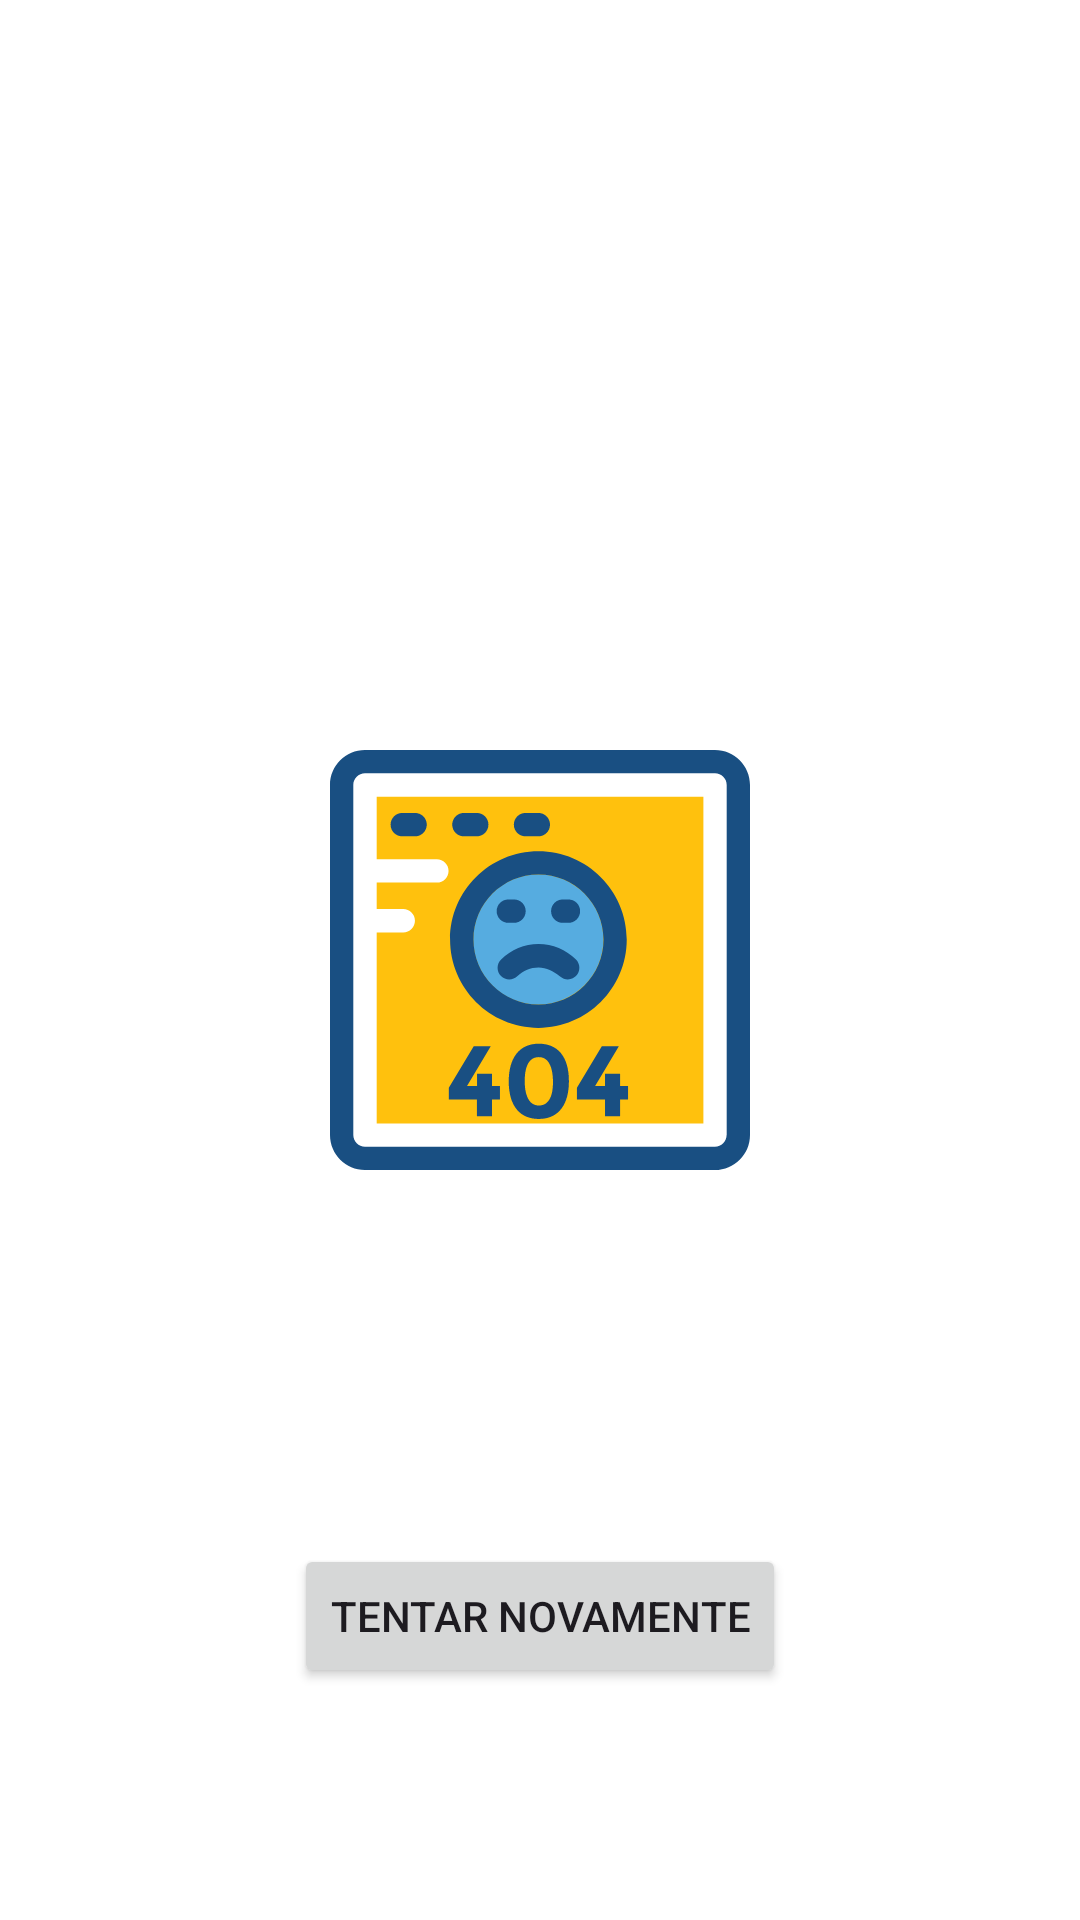

This screen was rendered from an Android layout file. Write that file and the resources it references.
<!-- AndroidManifest.xml: application theme Theme.Androidtestluizalabs -->
<!-- res/layout/unrecognized_error.xml -->
<?xml version="1.0" encoding="utf-8"?>
<androidx.constraintlayout.widget.ConstraintLayout xmlns:android="http://schemas.android.com/apk/res/android"
    xmlns:app="http://schemas.android.com/apk/res-auto"
    xmlns:tools="http://schemas.android.com/tools"
    android:layout_width="match_parent"
    android:layout_height="match_parent"
    android:background="@color/white">

    <androidx.appcompat.widget.AppCompatImageView
        android:id="@+id/appCompatImageView"
        android:layout_width="wrap_content"
        android:layout_height="wrap_content"
        android:background="@drawable/img_feedback_error"
        app:layout_constraintBottom_toBottomOf="parent"
        app:layout_constraintEnd_toEndOf="parent"
        app:layout_constraintStart_toStartOf="parent"
        app:layout_constraintTop_toTopOf="parent" />

    <TextView
        android:id="@+id/textView"
        style="@style/ScreenTitleTextView"
        android:layout_width="wrap_content"
        android:gravity="center"
        android:layout_height="wrap_content"
        android:layout_marginTop="10dp"
        app:layout_constraintEnd_toEndOf="parent"
        app:layout_constraintStart_toStartOf="parent"
        app:layout_constraintTop_toBottomOf="@id/appCompatImageView"
        tools:text="Erro desconhecido" />

    <Button
        android:id="@+id/buttonTryAgain"
        android:layout_width="wrap_content"
        android:layout_height="wrap_content"
        android:text="@string/try_again"
        app:layout_constraintBottom_toBottomOf="parent"
        app:layout_constraintEnd_toEndOf="parent"
        app:layout_constraintStart_toStartOf="parent"
        app:layout_constraintTop_toBottomOf="@+id/textView" />

</androidx.constraintlayout.widget.ConstraintLayout>
<!-- resources referenced by this layout -->
<resources>
  <color name="white">#FFFFFFFF</color>
  <!-- drawable img_feedback_error: vector/xml drawable (drawable, 3899 chars, omitted) -->
  <string name="try_again">Tentar Novamente</string>
  <style name="ScreenTitleTextView" parent="TextAppearance.AppCompat">
          <item name="android:textColor">@android:color/black</item>
          <item name="android:textSize">28sp</item>
          <item name="android:textStyle">bold</item>
      </style>
  <style name="Theme.Androidtestluizalabs" parent="Base.Theme.Androidtestluizalabs" />
  <style name="Base.Theme.Androidtestluizalabs" parent="Theme.Material3.DayNight.NoActionBar">
          
          
      </style>
</resources>
